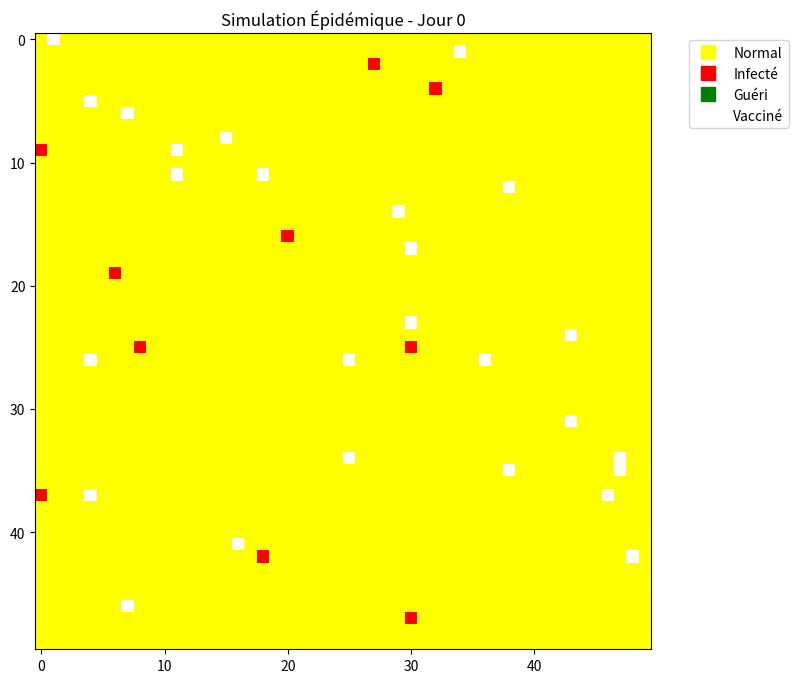
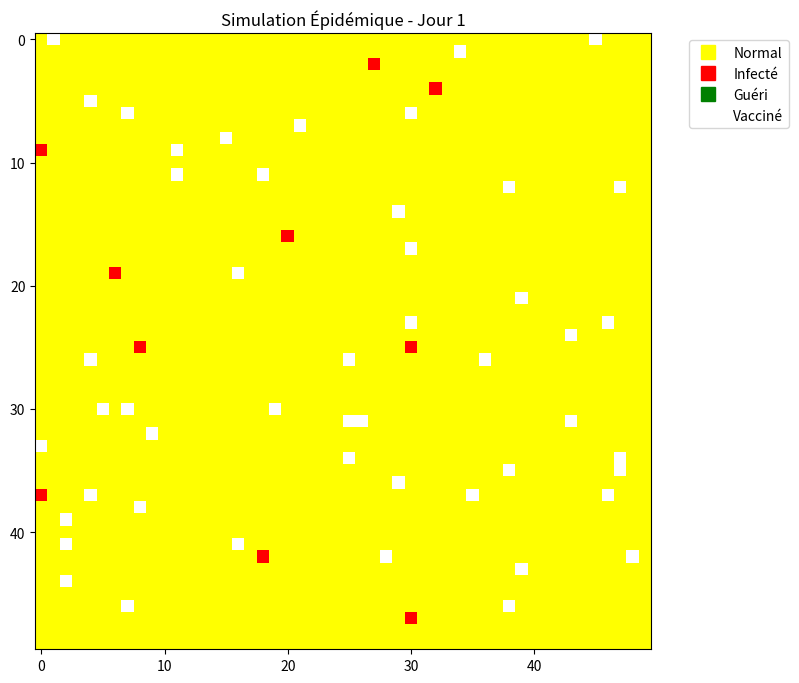
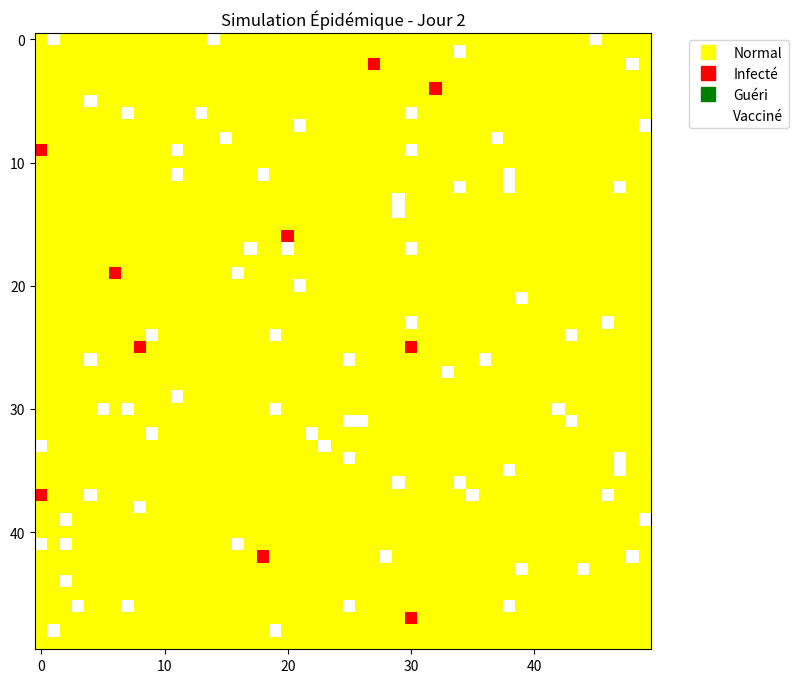
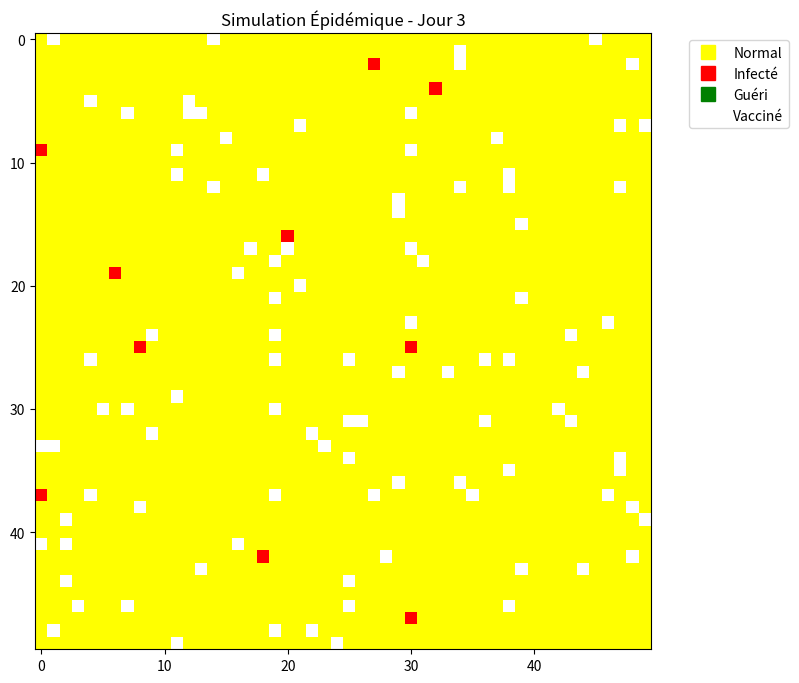
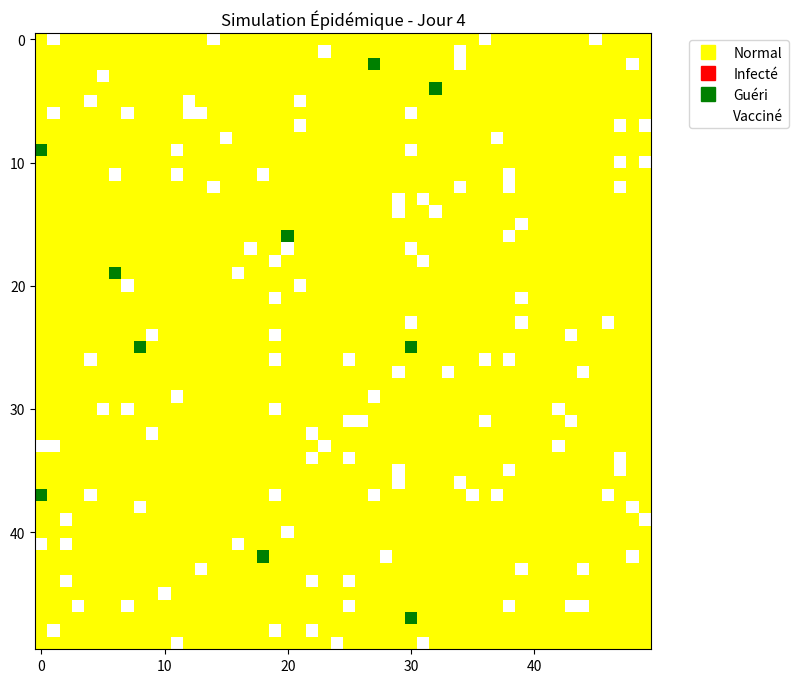
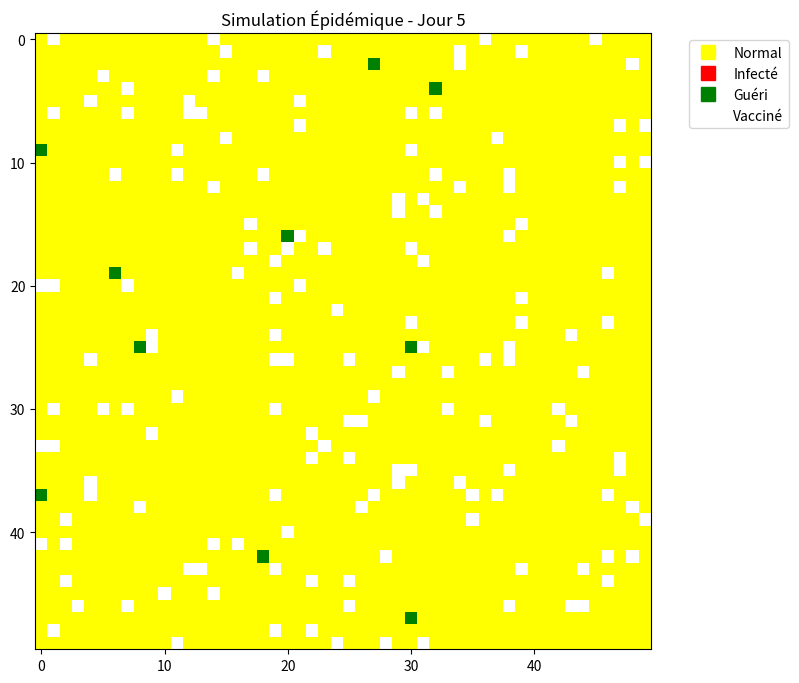
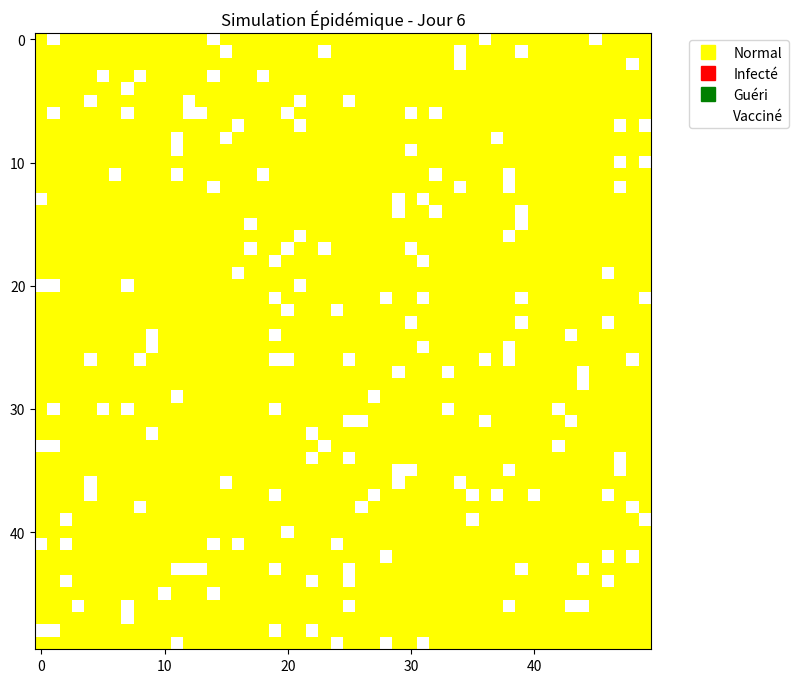
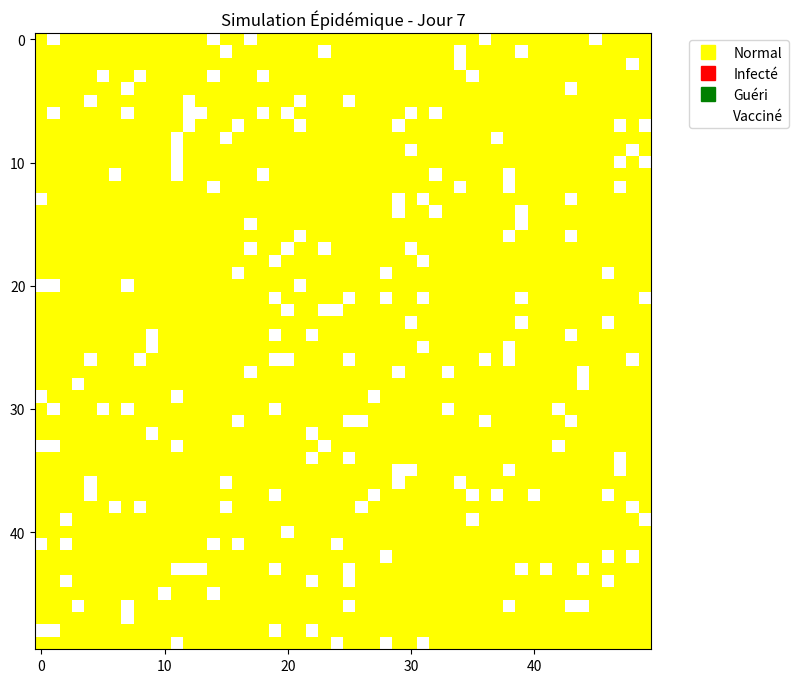
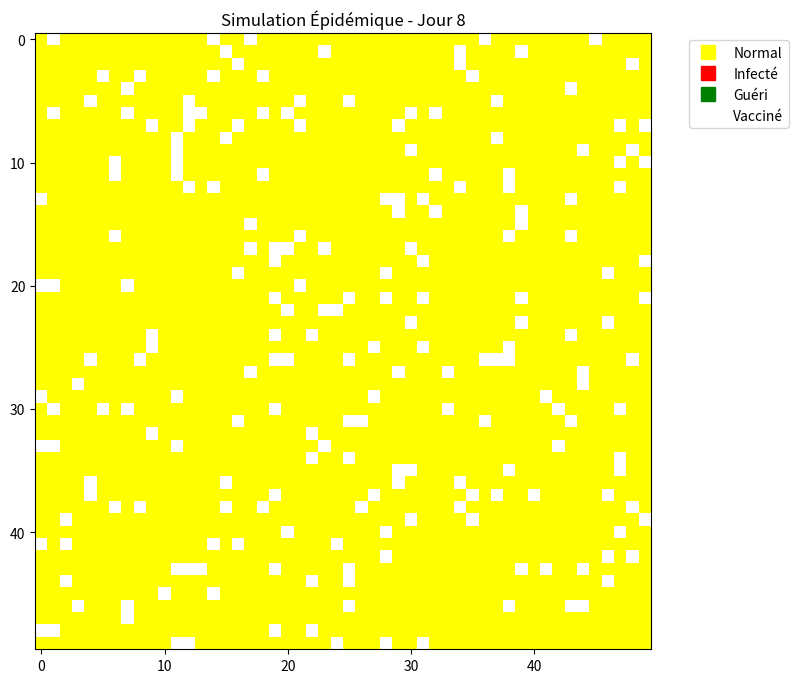
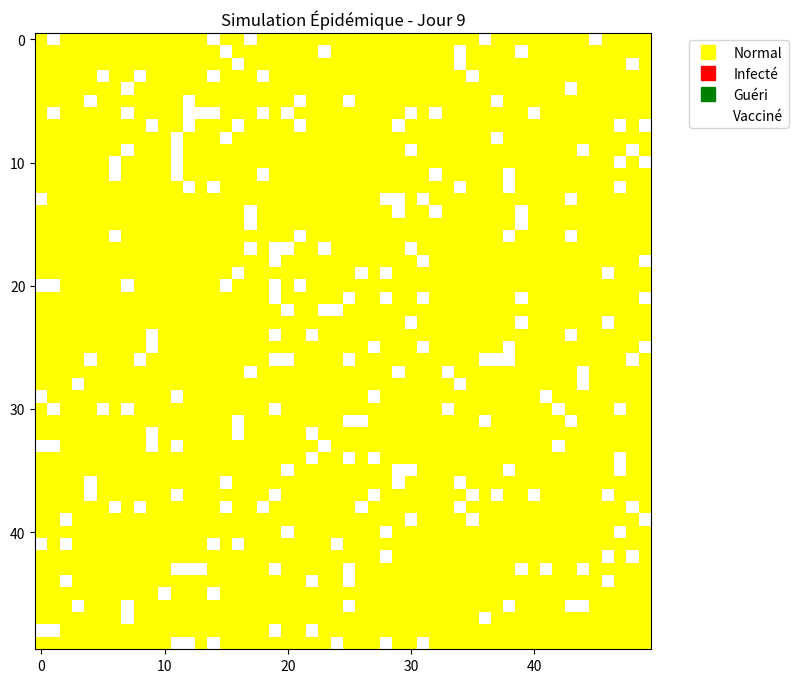
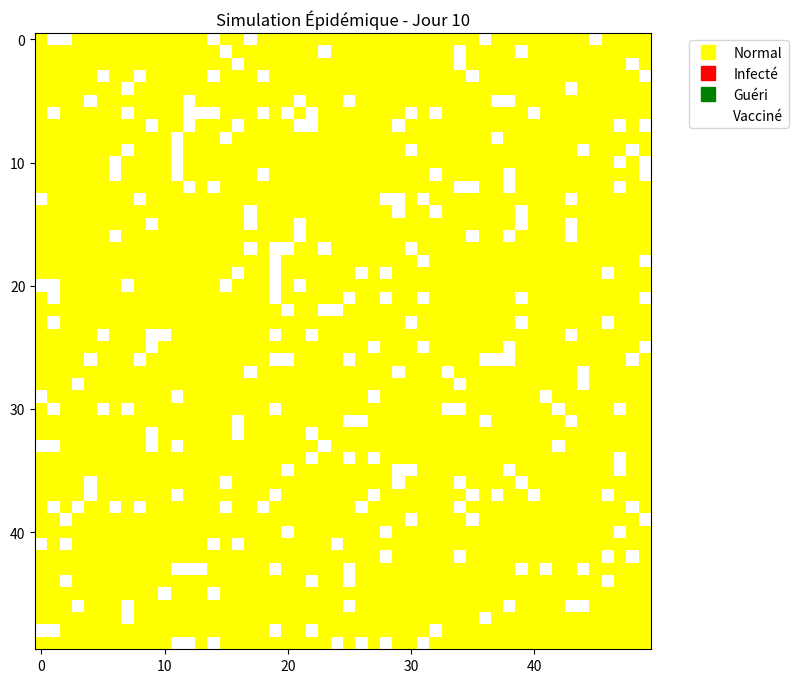
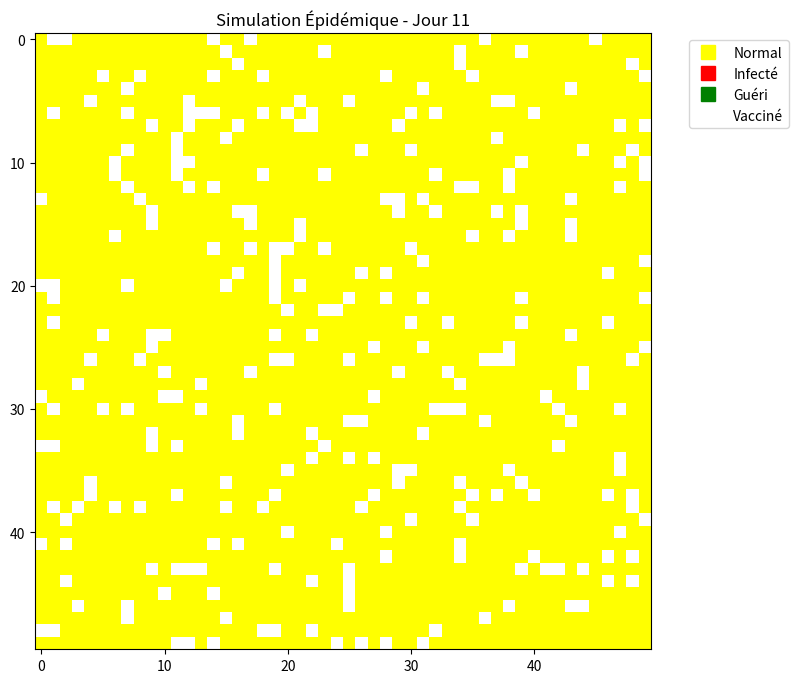
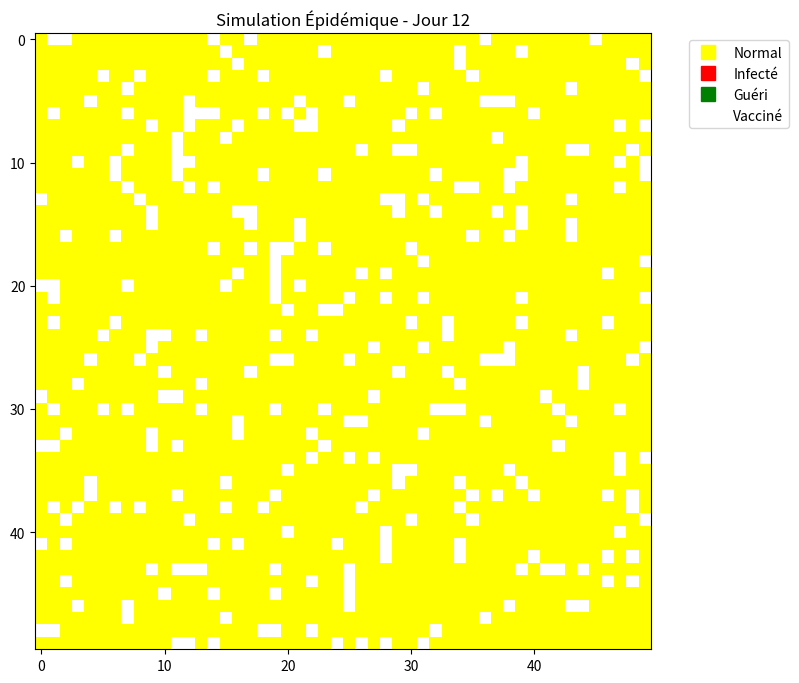
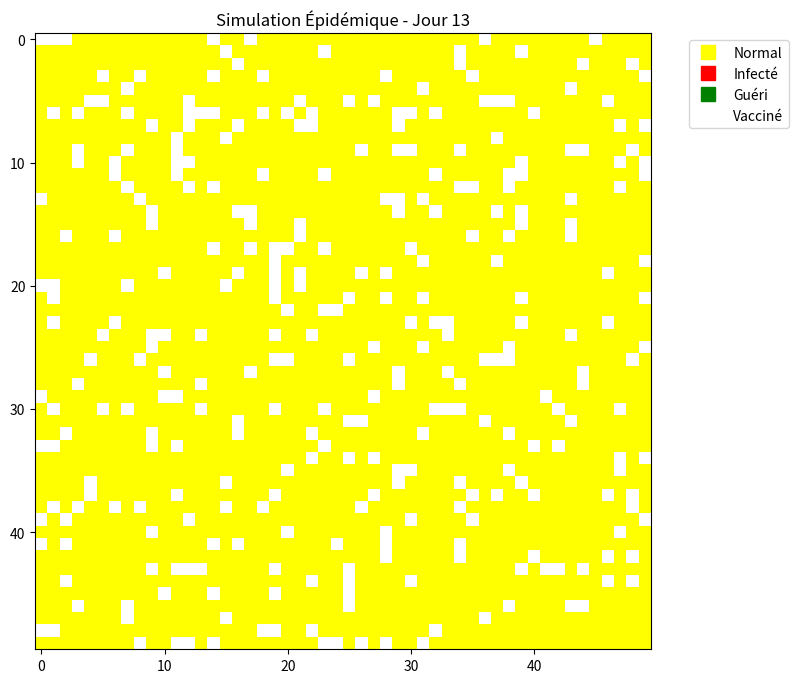
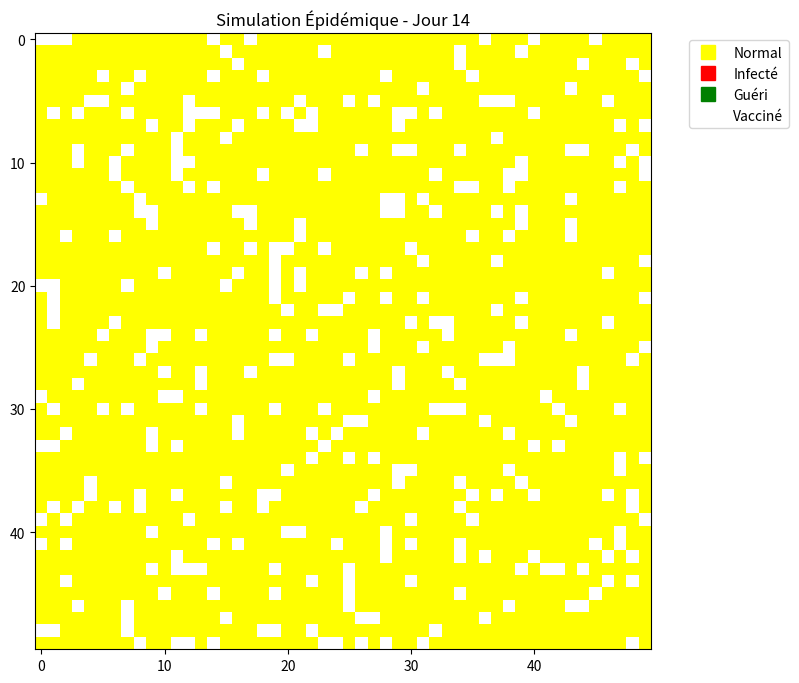
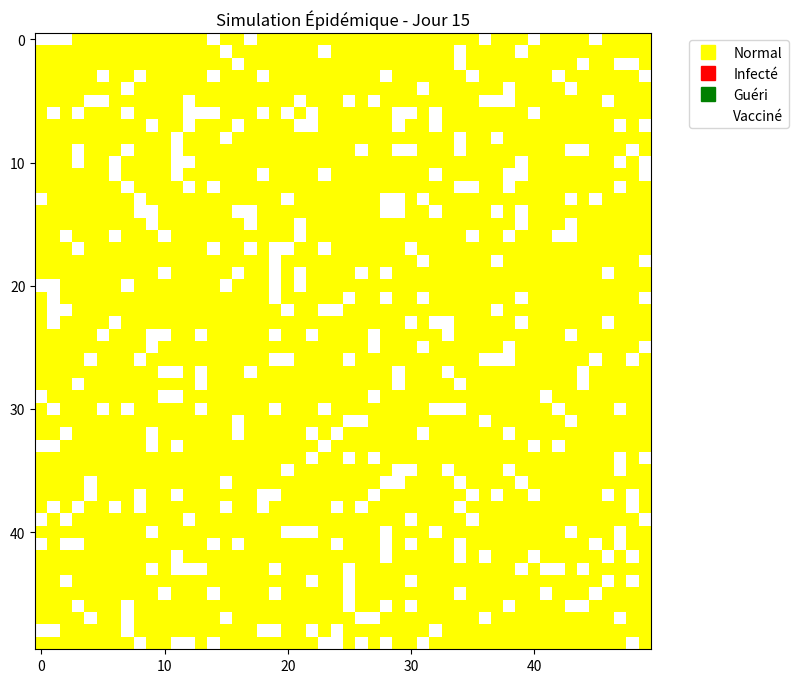

Reproduce these figures in Python, in order.
import numpy as np
import matplotlib.pyplot as plt
from matplotlib.colors import ListedColormap

# --- CONSTANTES ---
STATES = {
    'NORMAL': 0,
    'INFECTE': 1,
    'IMMUNISE': 2,
    'VACCINE': 3
}

class Individu:
    def __init__(self, it_maladie, it_immunise, etat=STATES['NORMAL']):
        self.etat = etat
        self.it_maladie = it_maladie
        self.it_immunise = it_immunise
        self.temps_infection = 0
        self.immunisation_duree = 0

    def infecter(self):
        if self.etat == STATES['NORMAL']:
            self.etat = STATES['INFECTE']
            self.temps_infection = self.it_maladie

    def actualiser(self):
        """Gère le passage du temps pour un individu (maladie ou immunité)"""
        if self.etat == STATES['INFECTE']:
            self.temps_infection -= 1
            if self.temps_infection <= 0:
                self.etat = STATES['IMMUNISE']
                self.immunisation_duree = self.it_immunise
        
        elif self.etat == STATES['IMMUNISE']:
            self.immunisation_duree -= 1
            if self.immunisation_duree <= 0:
                self.etat = STATES['NORMAL']

class EpidemicSimulation:
    def __init__(self, grid_size=50, vaccine_rate=0.01, it_maladie=5, it_immunise=2, threshold=3):
        self.grid_size = grid_size
        self.vaccine_rate = vaccine_rate
        self.threshold = threshold
        self.it_maladie = it_maladie
        self.it_immunise = it_immunise
        
        # Création de la grille d'objets Individu
        self.grid = np.array([[Individu(it_maladie, it_immunise) for _ in range(grid_size)] 
                             for _ in range(grid_size)])

    def seed_infection(self, n_infected):
        """Infecte aléatoirement n individus au départ"""
        coords = [(i, j) for i in range(self.grid_size) for j in range(self.grid_size)]
        indices = np.random.choice(len(coords), n_infected, replace=False)
        for idx in indices:
            self.grid[coords[idx]].infecter()

    def get_neighbor_count(self, r, c, state):
        """Compte les voisins d'un certain état (Voisinage de Moore)"""
        count = 0
        for i in range(max(0, r-1), min(self.grid_size, r+2)):
            for j in range(max(0, c-1), min(self.grid_size, c+2)):
                if (i, j) != (r, c) and self.grid[i, j].etat == state:
                    count += 1
        return count

    def step(self):
        """Exécute une itération complète de la simulation"""
        # On travaille sur une copie pour que les changements soient simultanés
        new_states = np.zeros((self.grid_size, self.grid_size))
        
        for r in range(self.grid_size):
            for c in range(self.grid_size):
                obj = self.grid[r, c]
                
                # Logique de transmission
                if obj.etat == STATES['NORMAL']:
                    if self.get_neighbor_count(r, c, STATES['INFECTE']) >= self.threshold:
                        obj.infecter()
                    elif np.random.rand() < self.vaccine_rate:
                        obj.etat = STATES['VACCINE']
                
                # Logique interne (guérison/immunité)
                obj.actualiser()
                new_states[r, c] = obj.etat
                
        return new_states

# --- CONFIGURATION ET LANCEMENT ---
if __name__ == "__main__":
    sim = EpidemicSimulation(grid_size=50, vaccine_rate=0.01)
    sim.seed_infection(10)

    # Couleurs : Jaune (Normal), Rouge (Infecté), Vert (Immunisé), Blanc (Vacciné)
    cmap = ListedColormap(['yellow', 'red', 'green', 'white'])

    plt.figure(figsize=(8, 8))
    for t in range(100):
        data = sim.step()
        plt.clf()
        plt.imshow(data, cmap=cmap, vmin=0, vmax=3)
        plt.title(f"Simulation Épidémique - Jour {t}")
        
        # Légende
        labels = { 'Normal': 'yellow', 'Infecté': 'red', 'Guéri': 'green', 'Vacciné': 'white' }
        patches = [plt.plot([],[], marker="s", ms=10, ls="", color=c, label=l)[0] for l,c in labels.items()]
        plt.legend(handles=patches, bbox_to_anchor=(1.05, 1), loc='upper left')
        
        plt.pause(0.1)
